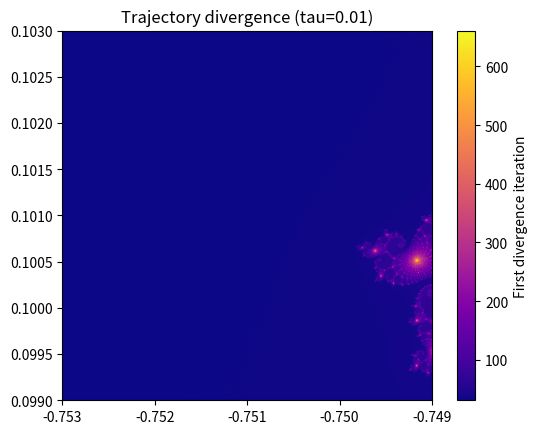

Write the Python code that produced this figure.
import numpy as np
import matplotlib.pyplot as plt


N, MAX_ITER, TAU = 512, 1000, 0.01
x = np.linspace(-0.7530, -0.7490, N)
y = np.linspace( 0.0990, 0.1030, N)
C64 = (x[np.newaxis, :] + 1j * y[:, np.newaxis]).astype(np.complex128)
C32 = C64.astype(np.complex64)
z32 = np.zeros_like(C32)
z64 = np.zeros_like(C64)
diverge = np.full((N, N), MAX_ITER, dtype=np.int32)
active = np.ones((N, N), dtype=bool)
for k in range(MAX_ITER):
    if not active.any(): break
    z32[active] = z32[active]**2 + C32[active]
    z64[active] = z64[active]**2 + C64[active]
    diff = (np.abs(z32.real.astype(np.float64) - z64.real)
    + np.abs(z32.imag.astype(np.float64) - z64.imag))
    newly = active & (diff > TAU)
    diverge[newly] = k
    active[newly] = False
plt.imshow(diverge, cmap='plasma', origin='lower',
extent=[-0.7530, -0.7490, 0.0990, 0.1030])
plt.colorbar(label='First divergence iteration')
plt.title(f'Trajectory divergence (tau={TAU})')
plt.show()
